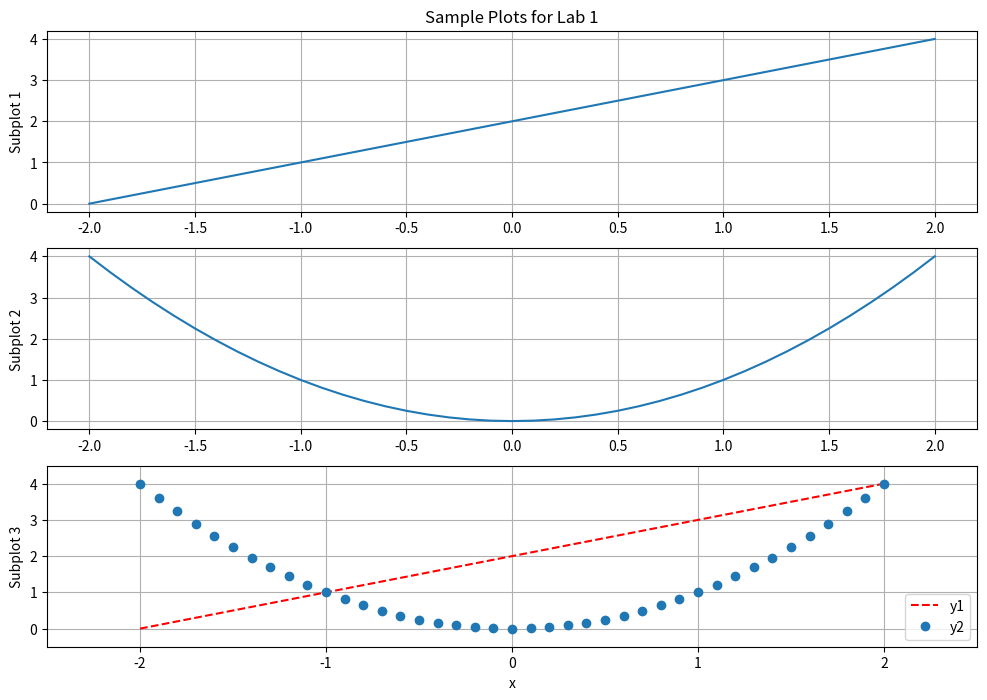

Reproduce this figure in Python.
#%% Section 1
#############################
# Cameron Williams          #
# ECE 351-51                #
# Lab Number 0              #
# 21 January 2020           #
# Instructor Philip Hagen   #
#############################
#%% Section 2
import numpy as np
import scipy.signal as sig
import time

t = 1
print(t)
print("t =", t)
print('t =', t)
print('t =', t, "seconds")
print('t is now =' , t/3, "\n...and can be rounded using 'round()'", round(t/3,4))
print(3**2)

list1 = [0,1,2,3]
print('list1:', list1)
list2 = [[0], [1], [2], [3]]
print('list2:', list2)
list3=[[0,1], [2, 3]]
print('list3:', list3)
array1 = np.array([0,1,2,3])
print('array1:',array1)
array2 = np.array([[0], [1], [2], [3]])
print('array2:', array2)
array3 = np.array([[0,1], [2,3]])
print('array3:', array3)

# Now you can call each package in the following manner
print(np.pi)
# Notice how instead of typing out numpy you can now type np
# This is a comment and the following statement is not executed:
# print(t+5)
print(np.arange(4), '\n',
      np.arange(0,2,0.5), '\n',
      np.linspace(0,1.5,4))

list1 = [1,2,3,4,5]
array1 = np.array(list1) # definition of a numpy array using a list
print('list1:', list1[0], list1[4])
print('array1:', array1[0], array1[4])
array2 = np.array([[1,2,3,4,5], [6,7,8,9,10]])
list2 = list(array2)
print('array2:', array2[0,2], array2[1,4])
print('list2 :', list2[0], list2[1])
# It is best to use numpy arrays for indexing specific values
# in multi-dimentionsal arrays
print(array2[:,2], array2[0,:])
print('1x3:',np.zeros(3))
print('2x2:',np.zeros((2,2)))
print('2x3:',np.ones((2,3)))

#%% Section 2 Part 8

import numpy as np
import matplotlib.pyplot as plt

# Define variables
steps = 0.1 # step size
x = np.arange(-2,2+steps,steps)    # notice the final value is
                                    # '2+steps' to include '2'
y1 = x + 2
y2 = x**2

# Code for plots
plt.figure(figsize=(12,8))  # start a new figure, with
                            # a custom figure size
plt.subplot(3,1,1)  # subplot 1: subplot format(row, column, number)
plt.plot(x,y1)      # choosing plot variables for x and y axes
plt.title('Sample Plots for Lab 1') # title for entire figure
                                    # (all three subplots)
plt.ylabel('Subplot 1') # Label for subplot 1
plt.grid(True)  # show grid on plot

plt.subplot(3,1,2)  # subplot 2
plt.plot(x,y2)
plt.ylabel('Subplot 2') # label for subplot 2
plt.grid(which='both')  # use major and minor grids
                        # (minor grids not available
                        # since plot is small)

plt.subplot(3,1,3)  # subplot 3
plt.plot(x,y1,'--r',label='y1')
plt.plot(x,y2,'o',label='y2')   # plotting both functions on one plot
plt.axis([-2.5, 2.5, -0.5, 4.5])    # define axis
plt.grid(True)
plt.legend(loc='lower right')   # prints a legend on the plot
plt.xlabel('x') # x-axis label for all three subplots (entire figure)
plt.ylabel('Subplot 3') # label for subplot 3
plt.show()  ### --- This MUST be included to view your plots! --- ###

#%% Section 2 Part 9
cRect = 2 + 3j
print(cRect)

cPol = abs(cRect) * np.exp(1j*np.angle(cRect))
print(cPol)     # notice Python will store this in rectangular form

cRect2 = np.real(cPol) + 1j*np.imag(cPol)
print(cRect2)   # converting from polar to rectangular

print(np.sqrt(3*5 - 5*5 + 0j))

#%% Section 2 Part 10
# The following are some packages that will be used during this semester
# =============================================================================
# import numpy as np
# import matplotlib.pyplot as plt
# import scipy as sp
# import scipy.signal as sig
# import pandas as pd
# import control
# import time
# from scipy.fftpack import fft, fftshift
# =============================================================================
#%% Section 2 Part 11
# Some useful commands to use throughout the semester, commented out since
# many of them didn't have the full syntax/args to run
# =============================================================================
# range() # create a range of numbers (nice for 'for' loops)
# np.range()  # create a numpy array that is a range of number with a defined
#             # step size
# np.append() # add values to the end of a numpy array
# np.insert() # add values to the beginning of a numpy array
# np.concatenate() # combine two numpy arrays
# np.linspace()   # create a numpy array that contains a spceified (linear) range
#                 # of values with a specified number of elements
# np.logspace()   # create a numpy array that contains a specified (logarithmic ,
#                 # base specified) range of values with a specified number of
#                 # elements
# np.reshape()    # reshape a numpy array
# np.transpose()  # transpose a numpy array
# len()           # return the number of elements in an array (horizonal)
# .size           # return the number of elements in an array (vertical)
# .shape          # return the dimensons of an array
# .reshape        # reshape the dimensions of an array (similar to numpy.reshape()
#                 # above)
# .T  # transpose an array (similar to np.transpose() above)
# =============================================================================
